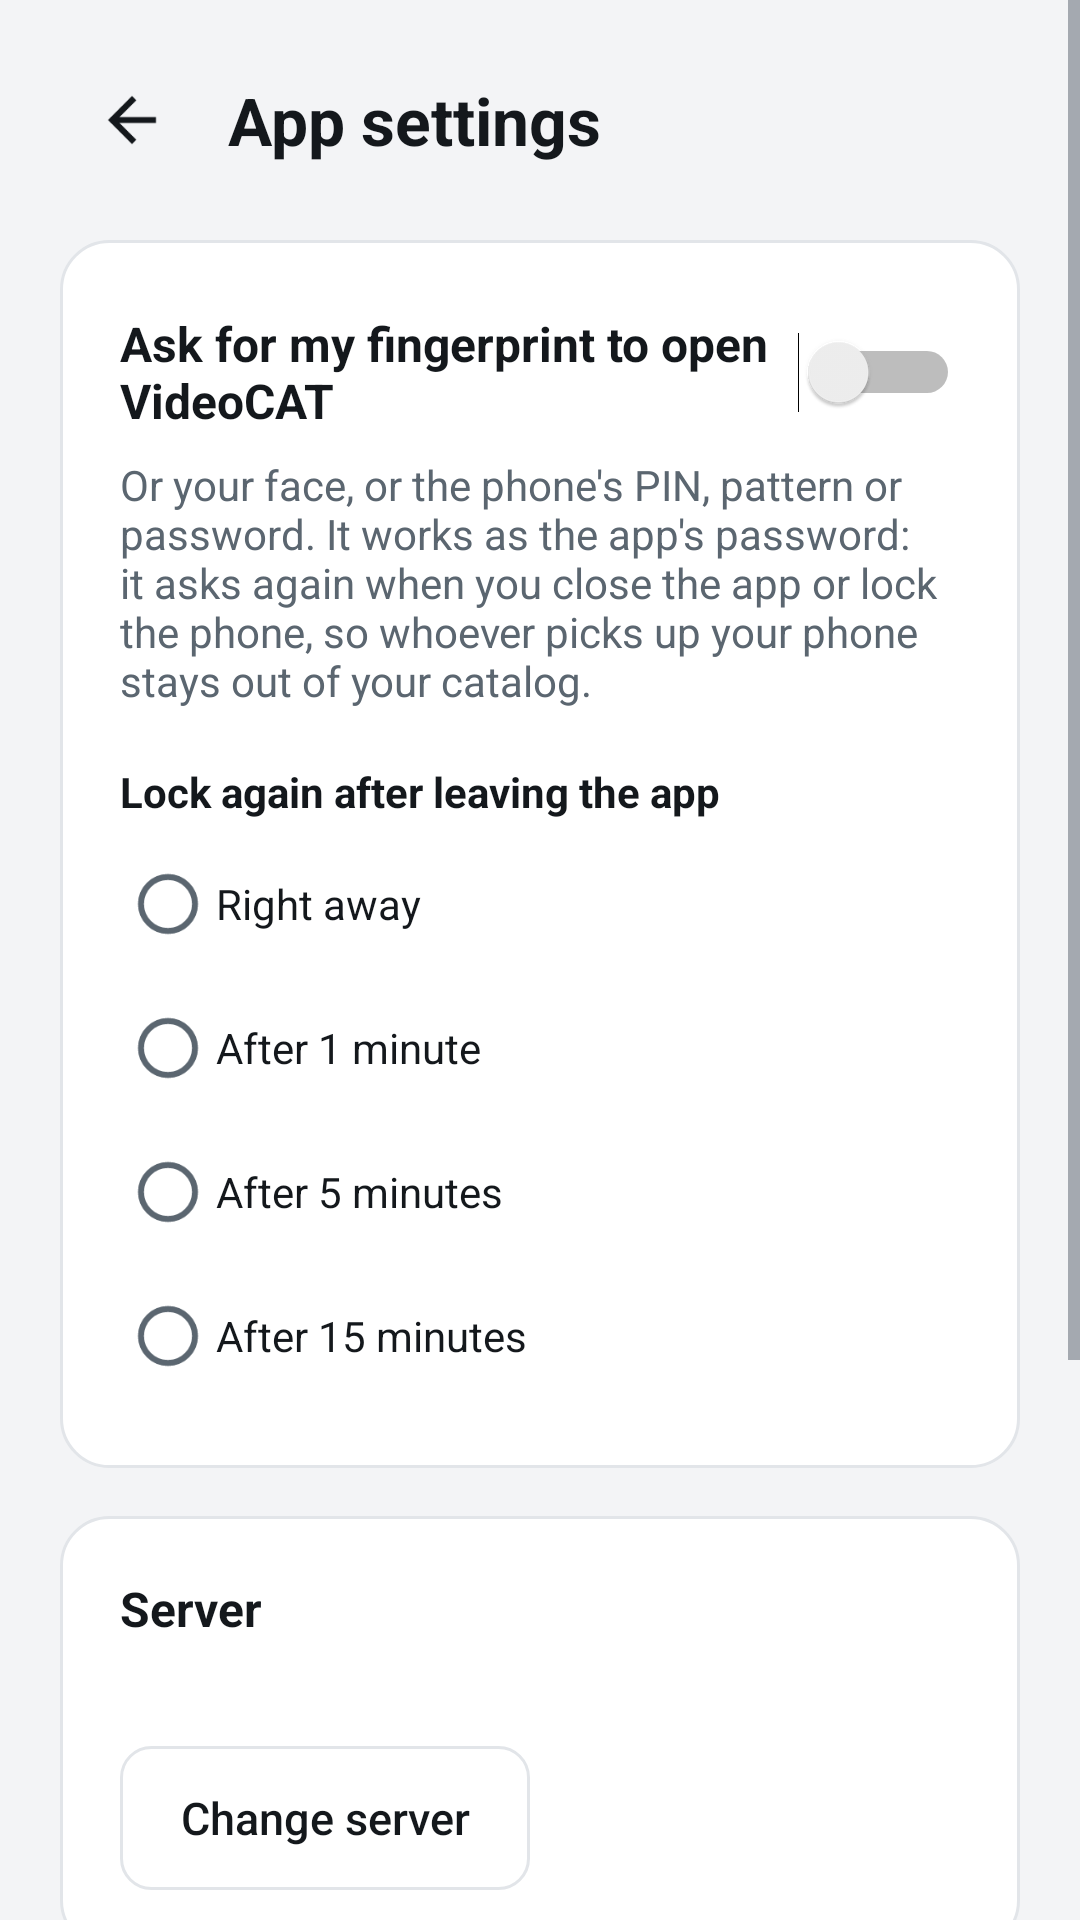

Produce the Android XML layout that renders to this screen, including the resource entries it uses.
<!-- AndroidManifest.xml: application theme Theme.VideoCAT -->
<!-- res/layout/activity_settings.xml -->
<?xml version="1.0" encoding="utf-8"?>
<ScrollView xmlns:android="http://schemas.android.com/apk/res/android"
    xmlns:tools="http://schemas.android.com/tools"
    android:id="@+id/settings_root"
    android:layout_width="match_parent"
    android:layout_height="match_parent"
    android:fillViewport="true">

    <LinearLayout
        android:layout_width="match_parent"
        android:layout_height="wrap_content"
        android:orientation="vertical"
        android:paddingHorizontal="@dimen/connect_gutter"
        android:paddingVertical="16dp">

        <LinearLayout
            android:layout_width="match_parent"
            android:layout_height="wrap_content"
            android:gravity="center_vertical"
            android:orientation="horizontal">

            <ImageButton
                android:id="@+id/settings_back"
                android:layout_width="48dp"
                android:layout_height="48dp"
                android:background="?android:attr/selectableItemBackgroundBorderless"
                android:contentDescription="@string/settings_back"
                android:src="@drawable/ic_back" />

            <TextView
                android:layout_width="wrap_content"
                android:layout_height="wrap_content"
                android:layout_marginStart="8dp"
                android:text="@string/settings_title"
                android:textColor="@color/text"
                android:textSize="22sp"
                android:textStyle="bold" />
        </LinearLayout>

        <LinearLayout
            android:layout_width="match_parent"
            android:layout_height="wrap_content"
            android:layout_marginTop="16dp"
            android:background="@drawable/card"
            android:orientation="vertical"
            android:padding="20dp">

            
            <Switch
                android:id="@+id/settings_lock"
                tools:ignore="UseSwitchCompatOrMaterialXml"
                android:layout_width="match_parent"
                android:layout_height="wrap_content"
                android:minHeight="48dp"
                android:text="@string/settings_lock"
                android:textColor="@color/text"
                android:textSize="16sp"
                android:textStyle="bold" />

            <TextView
                android:id="@+id/settings_lock_detail"
                android:layout_width="match_parent"
                android:layout_height="wrap_content"
                android:layout_marginTop="4dp"
                android:text="@string/settings_lock_detail"
                android:textColor="@color/muted"
                android:textSize="14sp" />

            <TextView
                android:id="@+id/settings_lock_unavailable"
                android:layout_width="match_parent"
                android:layout_height="wrap_content"
                android:layout_marginTop="8dp"
                android:text="@string/settings_lock_unavailable"
                android:textColor="@color/warning"
                android:textSize="14sp"
                android:visibility="gone" />

            <TextView
                android:id="@+id/settings_delay_label"
                android:layout_width="wrap_content"
                android:layout_height="wrap_content"
                android:layout_marginTop="18dp"
                android:text="@string/settings_delay"
                android:textColor="@color/text"
                android:textSize="14sp"
                android:textStyle="bold" />

            <RadioGroup
                android:id="@+id/settings_delay"
                android:layout_width="match_parent"
                android:layout_height="wrap_content"
                android:layout_marginTop="4dp">

                <RadioButton
                    android:id="@+id/settings_delay_0"
                    android:layout_width="match_parent"
                    android:layout_height="wrap_content"
                    android:minHeight="48dp"
                    android:text="@string/settings_delay_now"
                    android:textColor="@color/text" />

                <RadioButton
                    android:id="@+id/settings_delay_60"
                    android:layout_width="match_parent"
                    android:layout_height="wrap_content"
                    android:minHeight="48dp"
                    android:text="@string/settings_delay_1"
                    android:textColor="@color/text" />

                <RadioButton
                    android:id="@+id/settings_delay_300"
                    android:layout_width="match_parent"
                    android:layout_height="wrap_content"
                    android:minHeight="48dp"
                    android:text="@string/settings_delay_5"
                    android:textColor="@color/text" />

                <RadioButton
                    android:id="@+id/settings_delay_900"
                    android:layout_width="match_parent"
                    android:layout_height="wrap_content"
                    android:minHeight="48dp"
                    android:text="@string/settings_delay_15"
                    android:textColor="@color/text" />
            </RadioGroup>
        </LinearLayout>

        <LinearLayout
            android:layout_width="match_parent"
            android:layout_height="wrap_content"
            android:layout_marginTop="16dp"
            android:background="@drawable/card"
            android:orientation="vertical"
            android:padding="20dp">

            <TextView
                android:layout_width="wrap_content"
                android:layout_height="wrap_content"
                android:text="@string/settings_server"
                android:textColor="@color/text"
                android:textSize="16sp"
                android:textStyle="bold" />

            <TextView
                android:id="@+id/settings_server_address"
                android:layout_width="match_parent"
                android:layout_height="wrap_content"
                android:layout_marginTop="4dp"
                android:textColor="@color/muted"
                android:textIsSelectable="true"
                android:textSize="14sp" />

            <Button
                android:id="@+id/settings_change_server"
                android:layout_width="wrap_content"
                android:layout_height="wrap_content"
                android:minHeight="48dp"
                android:layout_marginTop="12dp"
                android:background="@drawable/button_outline"
                android:paddingHorizontal="20dp"
                android:stateListAnimator="@null"
                android:text="@string/error_change_server"
                android:textAllCaps="false"
                android:textColor="@color/text"
                android:textSize="15sp" />
        </LinearLayout>

        
        <LinearLayout
            android:id="@+id/settings_updates"
            android:layout_width="match_parent"
            android:layout_height="wrap_content"
            android:layout_marginTop="16dp"
            android:background="@drawable/card"
            android:orientation="vertical"
            android:padding="20dp">

            <TextView
                android:layout_width="wrap_content"
                android:layout_height="wrap_content"
                android:text="@string/settings_updates"
                android:textColor="@color/text"
                android:textSize="16sp"
                android:textStyle="bold" />

            <TextView
                android:id="@+id/settings_update_status"
                android:layout_width="match_parent"
                android:layout_height="wrap_content"
                android:layout_marginTop="4dp"
                android:textColor="@color/text"
                android:textSize="14sp" />

            <ProgressBar
                android:id="@+id/settings_update_progress"
                style="@android:style/Widget.Material.ProgressBar.Horizontal"
                android:layout_width="match_parent"
                android:layout_height="wrap_content"
                android:layout_marginTop="10dp"
                android:max="100"
                android:progressTint="@color/accent"
                android:visibility="gone" />

            <Button
                android:id="@+id/settings_update_action"
                android:layout_width="wrap_content"
                android:layout_height="wrap_content"
                android:minHeight="48dp"
                android:layout_marginTop="12dp"
                android:background="@drawable/button_outline"
                android:paddingHorizontal="20dp"
                android:stateListAnimator="@null"
                android:text="@string/settings_update_check"
                android:textAllCaps="false"
                android:textColor="@color/text"
                android:textSize="15sp" />

            <TextView
                android:layout_width="match_parent"
                android:layout_height="wrap_content"
                android:layout_marginTop="10dp"
                android:text="@string/settings_update_detail"
                android:textColor="@color/muted"
                android:textSize="13sp" />
        </LinearLayout>

        <TextView
            android:id="@+id/settings_version"
            android:layout_width="match_parent"
            android:layout_height="wrap_content"
            android:layout_marginTop="16dp"
            android:gravity="center_horizontal"
            android:textColor="@color/muted"
            android:textSize="13sp" />
    </LinearLayout>
</ScrollView>
<!-- resources referenced by this layout -->
<resources>
  <color name="accent">#FC6121</color>
  <color name="muted">#5B6670</color>
  <color name="text">#14181C</color>
  <color name="warning">#9A5B00</color>
  <dimen name="connect_gutter">20dp</dimen>
  <!-- drawable button_outline (drawable) -->
  <?xml version="1.0" encoding="utf-8"?>
  <ripple xmlns:android="http://schemas.android.com/apk/res/android" android:color="#22FC6121">
      <item>
          <shape>
              <solid android:color="@color/surface" />
              <stroke android:width="1dp" android:color="@color/border" />
              <corners android:radius="10dp" />
          </shape>
      </item>
  </ripple>
  <!-- drawable card (drawable) -->
  <?xml version="1.0" encoding="utf-8"?>
  <shape xmlns:android="http://schemas.android.com/apk/res/android">
      <solid android:color="@color/surface" />
      <stroke android:width="1dp" android:color="@color/border" />
      <corners android:radius="16dp" />
  </shape>
  <!-- drawable ic_back (drawable) -->
  <vector xmlns:android="http://schemas.android.com/apk/res/android" android:width="24dp" android:height="24dp" android:viewportWidth="24" android:viewportHeight="24" android:autoMirrored="true">
      <path android:fillColor="@color/text" android:pathData="M20,11H7.83l5.59,-5.59L12,4l-8,8 8,8 1.41,-1.41L7.83,13H20v-2z" />
  </vector>
  <string name="error_change_server">Change server</string>
  <string name="settings_back">Back</string>
  <string name="settings_delay">Lock again after leaving the app</string>
  <string name="settings_delay_1">After 1 minute</string>
  <string name="settings_delay_15">After 15 minutes</string>
  <string name="settings_delay_5">After 5 minutes</string>
  <string name="settings_delay_now">Right away</string>
  <string name="settings_lock">Ask for my fingerprint to open VideoCAT</string>
  <string name="settings_lock_detail">Or your face, or the phone\'s PIN, pattern or password. It works as the app\'s password: it asks again when you close the app or lock the phone, so whoever picks up your phone stays out of your catalog.</string>
  <string name="settings_lock_unavailable">Set up a screen lock on the phone (Settings › Security) to use this.</string>
  <string name="settings_server">Server</string>
  <string name="settings_title">App settings</string>
  <string name="settings_update_check">Check for updates</string>
  <string name="settings_update_detail">From VideoCAT\'s releases on GitHub. Nothing installs until you confirm it.</string>
  <string name="settings_updates">Updates</string>
  <style name="Theme.VideoCAT" parent="android:Theme.Material.Light.NoActionBar">
          <item name="android:colorAccent">@color/accent</item>
          <item name="android:colorPrimary">@color/accent</item>
          <item name="android:colorControlActivated">@color/accent</item>
          <item name="android:windowBackground">@color/background</item>
          <item name="android:textColorPrimary">@color/text</item>
          <item name="android:textColorSecondary">@color/muted</item>
      </style>
  <color name="surface">#FFFFFF</color>
  <color name="border">#E2E5E9</color>
  <color name="background">#F3F4F6</color>
</resources>
